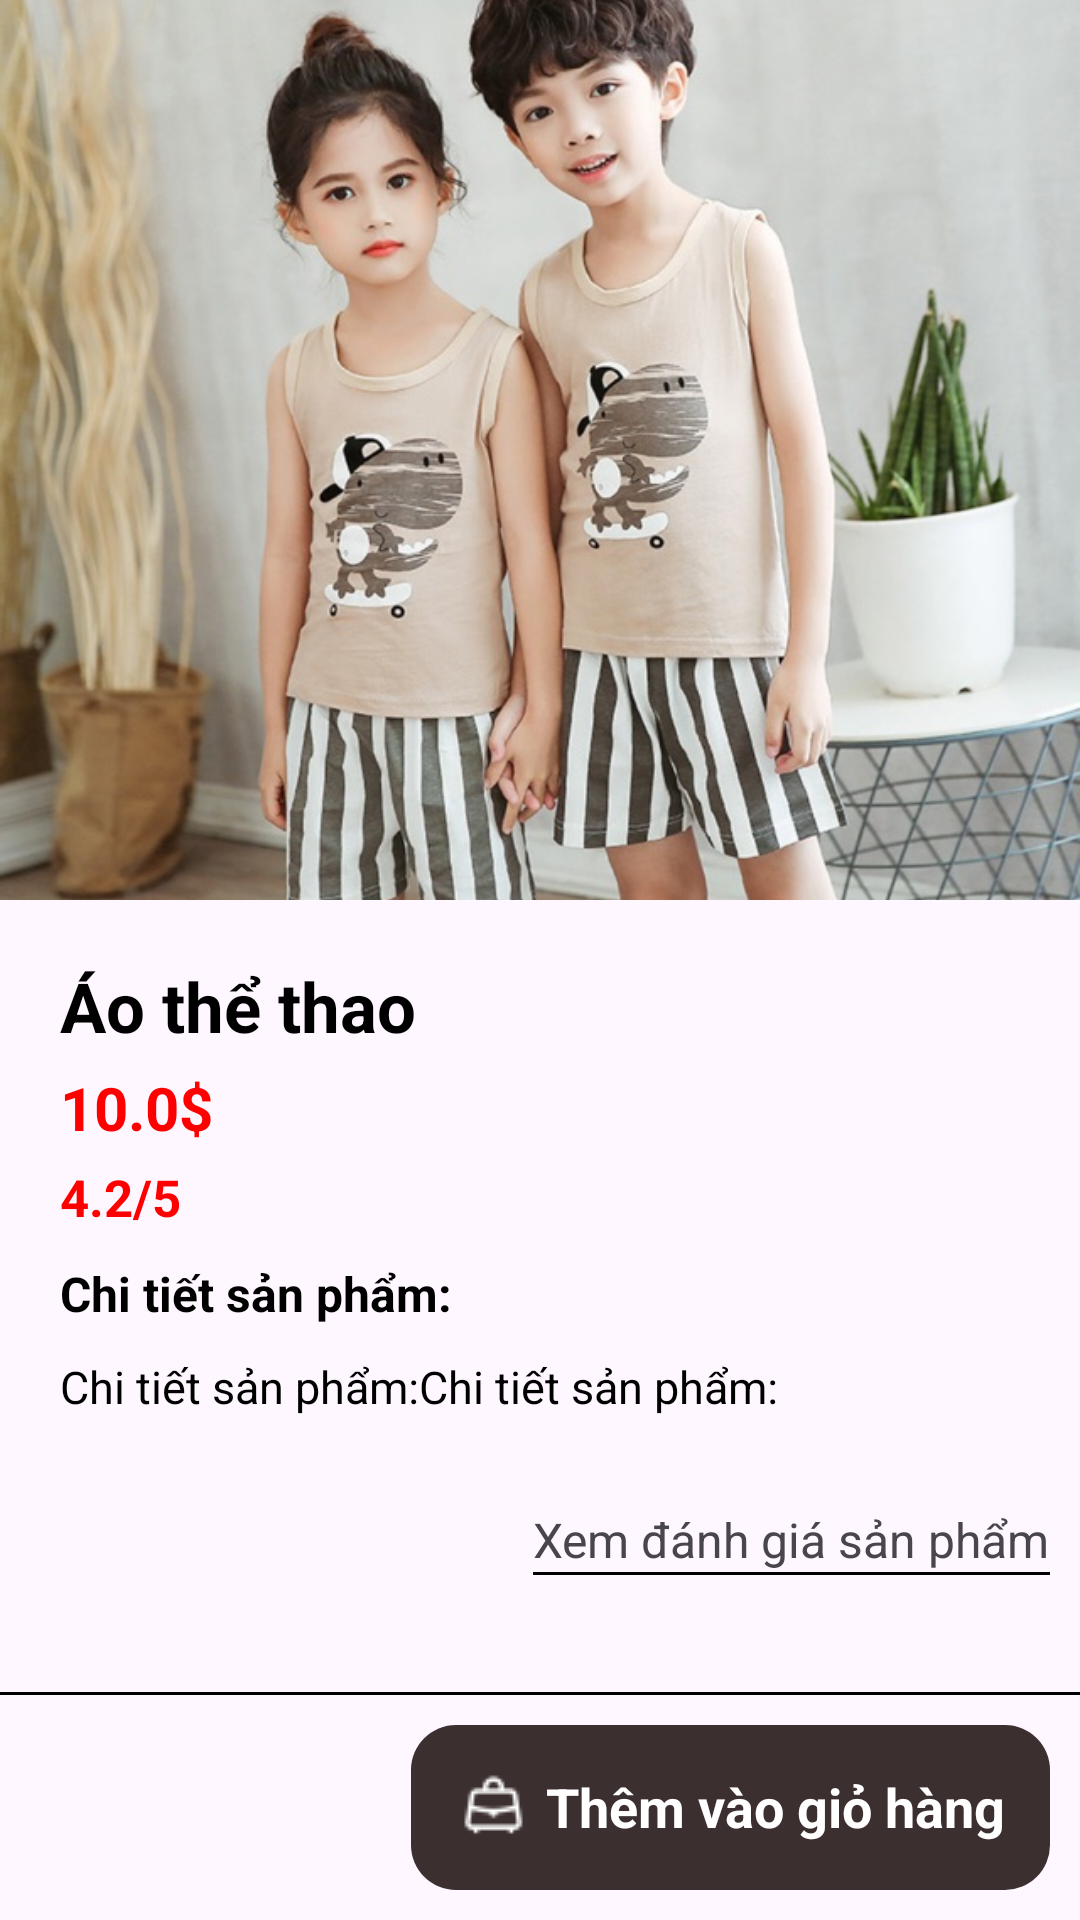

This screen was rendered from an Android layout file. Write that file and the resources it references.
<!-- AndroidManifest.xml: application theme Theme.Shopping_Online -->
<!-- res/layout/activity_detail_product_layout.xml -->
<?xml version="1.0" encoding="utf-8"?>
<LinearLayout xmlns:android="http://schemas.android.com/apk/res/android"
    xmlns:app="http://schemas.android.com/apk/res-auto"
    xmlns:tools="http://schemas.android.com/tools"
    android:id="@+id/main"
    android:layout_width="match_parent"
    android:layout_height="match_parent"
    android:orientation="vertical"
    tools:context=".layout.DetailProductLayout">

    <FrameLayout
        android:layout_width="match_parent"
        android:layout_height="wrap_content">

        <ImageView
            android:id="@+id/imageAllProductDetail"
            android:layout_width="match_parent"
            android:layout_height="300dp"
            android:contentDescription="TODO"
            android:scaleType="centerCrop"
            android:src="@drawable/product1" />

        <androidx.appcompat.widget.Toolbar
            android:id="@+id/toolbarDetailProductLayout"
            android:layout_width="match_parent"
            android:layout_height="?attr/actionBarSize"
            android:layout_gravity="top"
            android:background="@android:color/transparent"
            android:gravity="center"
            android:textAlignment="center" />
    </FrameLayout>

    <ScrollView
        android:layout_width="match_parent"
        android:layout_height="0dp"
        android:layout_weight="1">

        <LinearLayout
            android:layout_width="match_parent"
            android:layout_height="wrap_content"
            android:orientation="vertical">

            <LinearLayout
                android:layout_width="match_parent"
                android:layout_height="wrap_content"
                android:layout_marginLeft="20dp"
                android:layout_marginTop="20dp"
                android:layout_marginRight="20dp"
                android:layout_marginBottom="5dp"
                android:orientation="horizontal">

                <TextView
                    android:id="@+id/txtNameAllProductDetail"
                    android:layout_width="0dp"
                    android:layout_height="wrap_content"
                    android:layout_weight="1"
                    android:text="Áo thể thao"
                    android:textColor="@color/black"
                    android:textSize="23sp"
                    android:textStyle="bold" />

                <TextView
                    android:id="@+id/txtAddToListLikeAllProductDetail"
                    android:layout_width="30dp"
                    android:layout_height="wrap_content"
                    android:textColor="@color/black"
                    android:textSize="23sp"
                    android:textStyle="bold"
                    app:drawableStartCompat="@drawable/heart_icon" />
            </LinearLayout>

            <LinearLayout
                android:layout_width="wrap_content"
                android:layout_height="wrap_content"
                android:layout_marginLeft="20dp"
                android:layout_marginRight="20dp"
                android:layout_marginBottom="5dp"
                android:orientation="horizontal">

                <TextView
                    android:id="@+id/txtPriceAllProductDetail"
                    android:layout_width="wrap_content"
                    android:layout_height="wrap_content"
                    android:text="10.0"
                    android:textColor="@color/red"
                    android:textSize="20sp"
                    android:textStyle="bold" />

                <TextView
                    android:layout_width="wrap_content"
                    android:layout_height="wrap_content"
                    android:text="$"
                    android:textColor="@color/red"
                    android:textSize="20sp"
                    android:textStyle="bold" />
            </LinearLayout>

            <LinearLayout
                android:layout_width="wrap_content"
                android:layout_height="wrap_content"
                android:layout_marginLeft="20dp"
                android:layout_marginRight="20dp"
                android:layout_marginBottom="10dp"
                android:orientation="horizontal">

                <TextView
                    android:id="@+id/txtRatingAllProductDetail"
                    android:layout_width="wrap_content"
                    android:layout_height="match_parent"
                    android:gravity="center"
                    android:text="4.2"
                    android:textColor="@color/red"
                    android:textSize="17sp"
                    android:textStyle="bold" />

                <TextView
                    android:layout_width="wrap_content"
                    android:layout_height="match_parent"
                    android:gravity="center"
                    android:text="/5"
                    android:textColor="@color/red"
                    android:textSize="17sp"
                    android:textStyle="bold" />

                <TextView
                    android:layout_width="wrap_content"
                    android:layout_height="wrap_content"
                    android:layout_gravity="center"
                    android:layout_marginLeft="5dp"
                    android:background="@drawable/star_25"
                    android:textColor="@color/red"
                    android:textSize="17sp"
                    android:textStyle="bold" />
            </LinearLayout>

            <TextView
                android:layout_width="wrap_content"
                android:layout_height="wrap_content"
                android:layout_marginLeft="20dp"
                android:layout_marginRight="20dp"
                android:layout_marginBottom="10dp"
                android:text="Chi tiết sản phẩm:"
                android:textColor="@color/black"
                android:textSize="16sp"
                android:textStyle="bold" />

            <TextView
                android:id="@+id/txtDescribeAllProductDetail"
                android:layout_width="wrap_content"
                android:layout_height="wrap_content"
                android:layout_marginLeft="20dp"
                android:layout_marginRight="20dp"
                android:layout_marginBottom="20dp"
                android:text="Chi tiết sản phẩm:Chi tiết sản phẩm:"
                android:textColor="@color/black"
                android:textSize="15sp" />

            <LinearLayout
                android:layout_width="wrap_content"
                android:layout_height="wrap_content"
                android:layout_gravity="right"
                android:layout_marginBottom="10dp"
                android:orientation="vertical">

                <TextView
                    android:id="@+id/txtViewAllProductDetail"
                    android:layout_width="wrap_content"
                    android:layout_height="wrap_content"
                    android:layout_marginTop="10dp"
                    android:layout_marginRight="10dp"
                    android:text="Xem đánh giá sản phẩm"
                    android:textSize="16sp" />

                <TextView
                    android:layout_width="match_parent"
                    android:layout_height="1dp"
                    android:layout_gravity="right"
                    android:layout_marginRight="10dp"
                    android:background="@color/black"
                    android:textSize="16sp" />
            </LinearLayout>
        </LinearLayout>
    </ScrollView>

    <TextView
        android:layout_width="match_parent"
        android:layout_height="1dp"
        android:background="@color/black" />

    <TextView
        android:id="@+id/txtAddToCartAllProductDetail"
        android:layout_width="wrap_content"
        android:layout_height="wrap_content"
        android:layout_gravity="right"
        android:layout_margin="10dp"
        android:background="@drawable/backround_button_product_add_to_cart"
        android:drawablePadding="5dp"
        android:padding="15dp"
        android:text="Thêm vào giỏ hàng"
        android:textColor="@color/white"
        android:textSize="18sp"
        android:textStyle="bold"
        app:drawableStartCompat="@drawable/bag_25"
        app:drawableTint="@color/white" />

</LinearLayout>
<!-- resources referenced by this layout -->
<resources>
  <color name="black">#FF000000</color>
  <color name="red">#FF0000</color>
  <color name="white">#FFFFFFFF</color>
  <!-- drawable backround_button_product_add_to_cart (drawable) -->
  <?xml version="1.0" encoding="utf-8"?>
  <shape xmlns:android="http://schemas.android.com/apk/res/android">
      <solid android:color="#3C2F2F"/>
      <corners android:radius="15dp"/>
  </shape>
  <!-- drawable bag_25: png bitmap (drawable, 445 bytes) -->
  <!-- drawable product1: jpg bitmap (drawable, 101717 bytes) -->
  <style name="Theme.Shopping_Online" parent="Base.Theme.Shopping_Online" />
  <style name="Base.Theme.Shopping_Online" parent="Theme.Material3.DayNight.NoActionBar">
          
          
      </style>
</resources>
